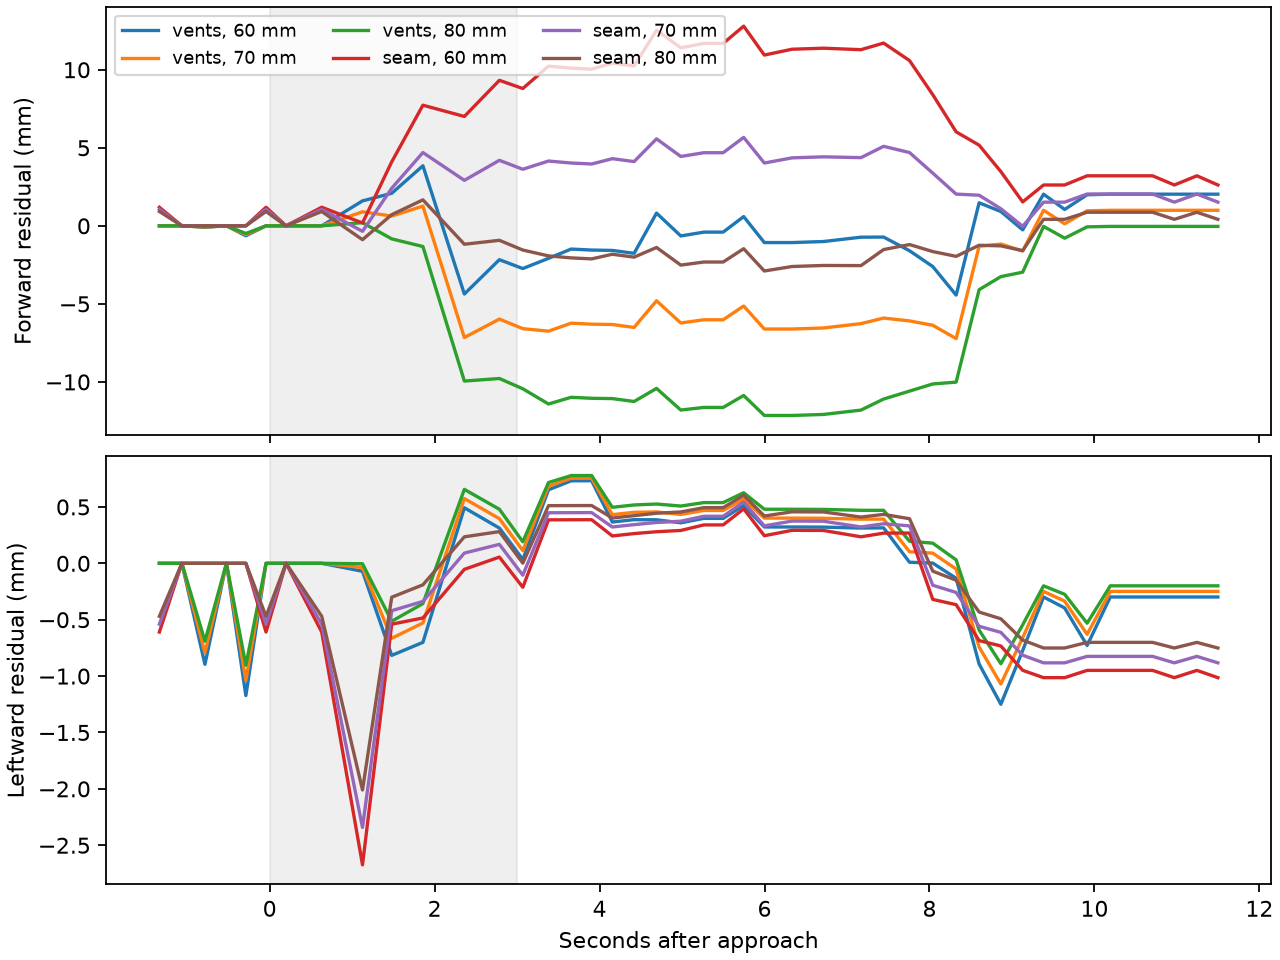

The table this chart was drawn from, first rows:
patch, height_mm, replay, fitted_heading_deg, raised_forward_mm, raised_left_mm, retreat_forward_rms_mm, retreat_left_rms_mm, tilt_deg, right_mm, endpoint_error_mm
vents, 60, lateral, -14.81, -0.4031, 0.3986, 2.201, 0.6849, 2.252, 0.198, 26.64
vents, 60, both, -14.81, -0.4031, 0.3986, 2.201, 0.6849, 1.201, -0.01297, 26.94
vents, 70, lateral, -14.81, -6.018, 0.4684, 3.542, 0.5824, 2.276, -0.0006253, 26.83
vents, 70, both, -14.81, -6.018, 0.4684, 3.542, 0.5824, 2.091309789151873e-06, 1.541891169409837e-06, 27.23
vents, 80, lateral, -14.81, -11.63, 0.5383, 5.474, 0.4836, 1.974, 0.05181, 26.78
vents, 80, both, -14.81, -11.63, 0.5383, 5.474, 0.4836, 2.091309789151873e-06, 1.541891169409837e-06, 27.23
seam, 60, lateral, -14.09, 11.69, 0.3405, 4.636, 0.7986, 2.295, -0.1343, 26.97
seam, 60, both, -14.09, 11.69, 0.3405, 4.636, 0.7986, 1.416, 0.6947, 27.44
seam, 70, lateral, -14.09, 4.684, 0.417, 1.915, 0.6796, 2.239, 0.08306, 26.75
seam, 70, both, -14.09, 4.684, 0.417, 1.915, 0.6796, 1.29, 0.4842, 26.3
seam, 80, lateral, -14.09, -2.319, 0.4935, 1.293, 0.5634, 2.268, -0.03235, 26.87
seam, 80, both, -14.09, -2.319, 0.4935, 1.293, 0.5634, 0.2068, -0.311, 27.47
